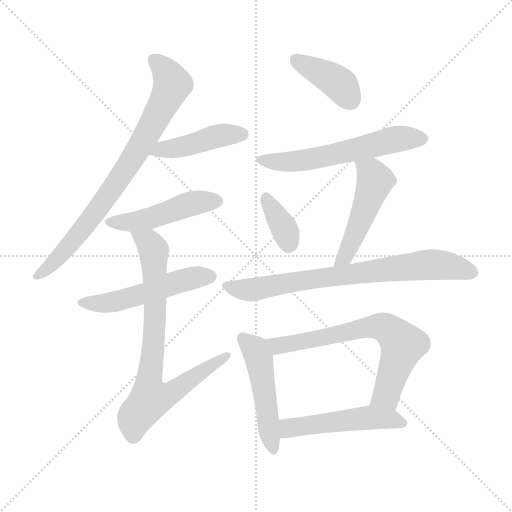
t = 0.00 s
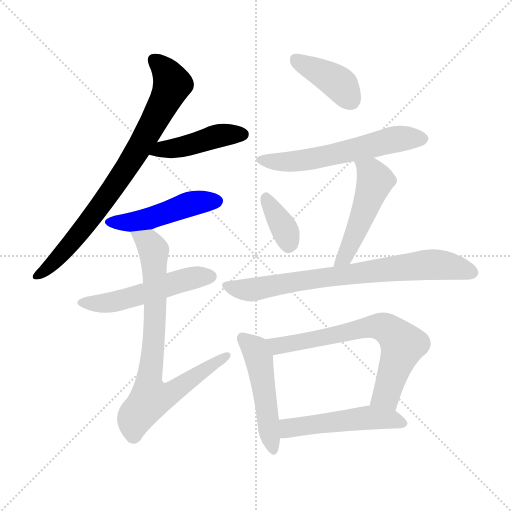
t = 1.88 s
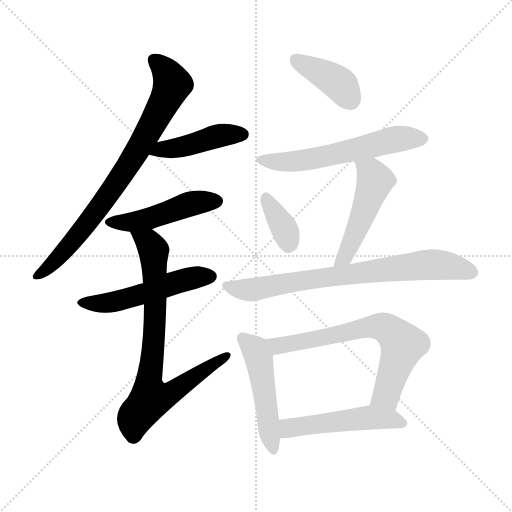
t = 3.75 s
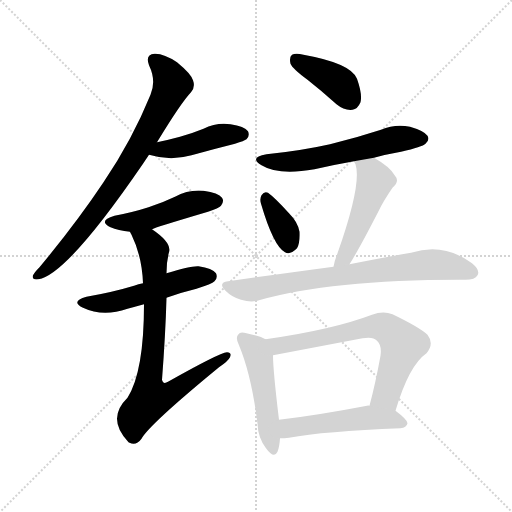
t = 5.63 s
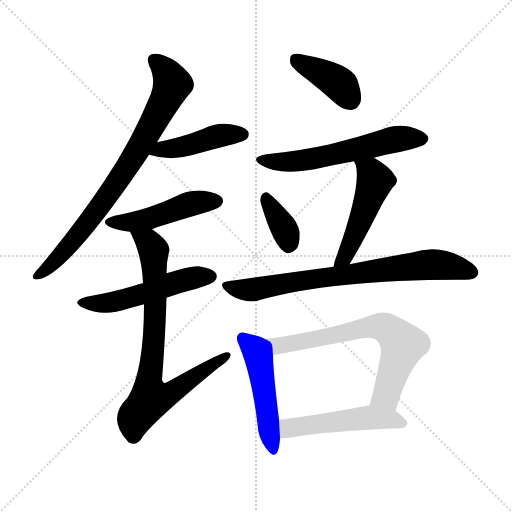
t = 7.51 s
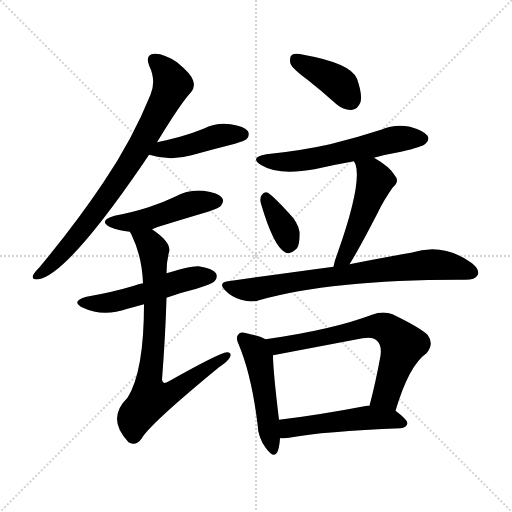
t = 9.38 s

The animated SVG that drew these frames (rendered in a browser with its animation timeline set to each time). Animation: 13 CSS @keyframes rules; one cycle of 9.38 s.

<svg version="1.1" viewBox="0 0 1024 1024" xmlns="http://www.w3.org/2000/svg">
  <g stroke="lightgray" stroke-dasharray="1,1" stroke-width="1" transform="scale(4, 4)">
    <line x1="0" y1="0" x2="256" y2="256"></line>
    <line x1="256" y1="0" x2="0" y2="256"></line>
    <line x1="128" y1="0" x2="128" y2="256"></line>
    <line x1="0" y1="128" x2="256" y2="128"></line>
  </g>
<g transform="scale(1, -1) translate(0, -900)">
   <style type="text/css">
    @keyframes keyframes0 {
      from {
       stroke: blue;
       stroke-dashoffset: 788;
       stroke-width: 128;
       }
       72% {
       animation-timing-function: step-end;
       stroke: blue;
       stroke-dashoffset: 0;
       stroke-width: 128;
       }
       to {
       stroke: black;
       stroke-width: 1024;
       }
       }
       #make-me-a-hanzi-animation-0 {
         animation: keyframes0 0.891276s both;
         animation-delay: 0.000000s;
         animation-timing-function: linear;
       }
    @keyframes keyframes1 {
      from {
       stroke: blue;
       stroke-dashoffset: 440;
       stroke-width: 128;
       }
       59% {
       animation-timing-function: step-end;
       stroke: blue;
       stroke-dashoffset: 0;
       stroke-width: 128;
       }
       to {
       stroke: black;
       stroke-width: 1024;
       }
       }
       #make-me-a-hanzi-animation-1 {
         animation: keyframes1 0.608073s both;
         animation-delay: 0.891276s;
         animation-timing-function: linear;
       }
    @keyframes keyframes2 {
      from {
       stroke: blue;
       stroke-dashoffset: 474;
       stroke-width: 128;
       }
       61% {
       animation-timing-function: step-end;
       stroke: blue;
       stroke-dashoffset: 0;
       stroke-width: 128;
       }
       to {
       stroke: black;
       stroke-width: 1024;
       }
       }
       #make-me-a-hanzi-animation-2 {
         animation: keyframes2 0.635742s both;
         animation-delay: 1.499349s;
         animation-timing-function: linear;
       }
    @keyframes keyframes3 {
      from {
       stroke: blue;
       stroke-dashoffset: 517;
       stroke-width: 128;
       }
       63% {
       animation-timing-function: step-end;
       stroke: blue;
       stroke-dashoffset: 0;
       stroke-width: 128;
       }
       to {
       stroke: black;
       stroke-width: 1024;
       }
       }
       #make-me-a-hanzi-animation-3 {
         animation: keyframes3 0.670736s both;
         animation-delay: 2.135091s;
         animation-timing-function: linear;
       }
    @keyframes keyframes4 {
      from {
       stroke: blue;
       stroke-dashoffset: 782;
       stroke-width: 128;
       }
       72% {
       animation-timing-function: step-end;
       stroke: blue;
       stroke-dashoffset: 0;
       stroke-width: 128;
       }
       to {
       stroke: black;
       stroke-width: 1024;
       }
       }
       #make-me-a-hanzi-animation-4 {
         animation: keyframes4 0.886393s both;
         animation-delay: 2.805827s;
         animation-timing-function: linear;
       }
    @keyframes keyframes5 {
      from {
       stroke: blue;
       stroke-dashoffset: 396;
       stroke-width: 128;
       }
       56% {
       animation-timing-function: step-end;
       stroke: blue;
       stroke-dashoffset: 0;
       stroke-width: 128;
       }
       to {
       stroke: black;
       stroke-width: 1024;
       }
       }
       #make-me-a-hanzi-animation-5 {
         animation: keyframes5 0.572266s both;
         animation-delay: 3.692220s;
         animation-timing-function: linear;
       }
    @keyframes keyframes6 {
      from {
       stroke: blue;
       stroke-dashoffset: 581;
       stroke-width: 128;
       }
       65% {
       animation-timing-function: step-end;
       stroke: blue;
       stroke-dashoffset: 0;
       stroke-width: 128;
       }
       to {
       stroke: black;
       stroke-width: 1024;
       }
       }
       #make-me-a-hanzi-animation-6 {
         animation: keyframes6 0.722819s both;
         animation-delay: 4.264486s;
         animation-timing-function: linear;
       }
    @keyframes keyframes7 {
      from {
       stroke: blue;
       stroke-dashoffset: 358;
       stroke-width: 128;
       }
       54% {
       animation-timing-function: step-end;
       stroke: blue;
       stroke-dashoffset: 0;
       stroke-width: 128;
       }
       to {
       stroke: black;
       stroke-width: 1024;
       }
       }
       #make-me-a-hanzi-animation-7 {
         animation: keyframes7 0.541341s both;
         animation-delay: 4.987305s;
         animation-timing-function: linear;
       }
    @keyframes keyframes8 {
      from {
       stroke: blue;
       stroke-dashoffset: 495;
       stroke-width: 128;
       }
       62% {
       animation-timing-function: step-end;
       stroke: blue;
       stroke-dashoffset: 0;
       stroke-width: 128;
       }
       to {
       stroke: black;
       stroke-width: 1024;
       }
       }
       #make-me-a-hanzi-animation-8 {
         animation: keyframes8 0.652832s both;
         animation-delay: 5.528646s;
         animation-timing-function: linear;
       }
    @keyframes keyframes9 {
      from {
       stroke: blue;
       stroke-dashoffset: 751;
       stroke-width: 128;
       }
       71% {
       animation-timing-function: step-end;
       stroke: blue;
       stroke-dashoffset: 0;
       stroke-width: 128;
       }
       to {
       stroke: black;
       stroke-width: 1024;
       }
       }
       #make-me-a-hanzi-animation-9 {
         animation: keyframes9 0.861165s both;
         animation-delay: 6.181478s;
         animation-timing-function: linear;
       }
    @keyframes keyframes10 {
      from {
       stroke: blue;
       stroke-dashoffset: 490;
       stroke-width: 128;
       }
       61% {
       animation-timing-function: step-end;
       stroke: blue;
       stroke-dashoffset: 0;
       stroke-width: 128;
       }
       to {
       stroke: black;
       stroke-width: 1024;
       }
       }
       #make-me-a-hanzi-animation-10 {
         animation: keyframes10 0.648763s both;
         animation-delay: 7.042643s;
         animation-timing-function: linear;
       }
    @keyframes keyframes11 {
      from {
       stroke: blue;
       stroke-dashoffset: 678;
       stroke-width: 128;
       }
       69% {
       animation-timing-function: step-end;
       stroke: blue;
       stroke-dashoffset: 0;
       stroke-width: 128;
       }
       to {
       stroke: black;
       stroke-width: 1024;
       }
       }
       #make-me-a-hanzi-animation-11 {
         animation: keyframes11 0.801758s both;
         animation-delay: 7.691406s;
         animation-timing-function: linear;
       }
    @keyframes keyframes12 {
      from {
       stroke: blue;
       stroke-dashoffset: 507;
       stroke-width: 128;
       }
       62% {
       animation-timing-function: step-end;
       stroke: blue;
       stroke-dashoffset: 0;
       stroke-width: 128;
       }
       to {
       stroke: black;
       stroke-width: 1024;
       }
       }
       #make-me-a-hanzi-animation-12 {
         animation: keyframes12 0.662598s both;
         animation-delay: 8.493164s;
         animation-timing-function: linear;
       }
</style>
<path d="M 314.0 615.5 Q 362.0 694.5 382.0 715.5 Q 391.0 725.5 386.0 739.5 Q 382.0 752.5 354.0 775.5 Q 327.0 793.5 309.0 792.5 Q 290.0 791.5 298.0 769.5 Q 313.0 738.5 301.0 710.5 Q 264.0 619.5 207.0 535.5 Q 153.0 454.5 79.0 365.5 Q 69.0 355.5 66.0 349.5 Q 63.0 339.5 77.0 341.5 Q 134.0 350.5 286.0 572.5 Q 292.0 581.5 298.0 590.5 L 314.0 615.5 Z" fill="lightgray"></path> 
<path d="M 298.0 590.5 Q 341.0 577.5 383.0 589.5 Q 426.0 601.5 470.0 612.5 Q 489.0 618.5 493.0 621.5 Q 500.0 628.5 496.0 637.5 Q 489.0 647.5 461.0 651.5 Q 433.0 655.5 407.0 642.5 Q 385.0 633.5 360.0 626.5 Q 338.0 620.5 314.0 615.5 C 285.0 609.5 269.0 598.5 298.0 590.5 Z" fill="lightgray"></path> 
<path d="M 304.0 441.5 Q 308.0 444.5 416.0 476.5 Q 438.0 483.5 442.0 488.5 Q 449.0 497.5 444.0 504.5 Q 437.0 514.5 407.0 518.5 Q 377.0 521.5 350.0 506.5 Q 325.0 494.5 297.0 485.5 Q 266.0 475.5 229.0 468.5 Q 195.0 458.5 221.0 445.5 Q 236.0 439.5 260.0 436.5 L 304.0 441.5 Z" fill="lightgray"></path> 
<path d="M 333.0 304.5 Q 360.0 314.5 393.0 322.5 Q 424.0 332.5 429.0 337.5 Q 436.0 344.5 432.0 353.5 Q 425.0 363.5 397.0 367.5 Q 381.0 368.5 333.0 353.5 L 286.0 333.5 Q 277.0 332.5 268.0 328.5 Q 225.0 315.5 173.0 306.5 Q 140.0 297.5 166.0 284.5 Q 206.0 265.5 255.0 282.5 Q 270.0 286.5 288.0 291.5 L 333.0 304.5 Z" fill="lightgray"></path> 
<path d="M 288.0 291.5 Q 288.0 156.5 255.0 104.5 Q 212.0 62.5 257.0 15.5 L 259.0 14.5 Q 272.0 7.5 283.0 22.5 Q 298.0 50.5 438.0 165.5 Q 456.0 177.5 460.0 185.5 Q 464.0 195.5 454.0 195.5 Q 439.0 194.5 336.0 136.5 Q 326.0 130.5 324.0 140.5 Q 331.0 231.5 333.0 304.5 L 333.0 353.5 Q 333.0 377.5 338.0 395.5 Q 344.0 414.5 304.0 441.5 C 280.0 459.5 247.0 463.5 260.0 436.5 Q 260.0 435.5 263.0 430.5 Q 284.0 387.5 286.0 333.5 L 288.0 291.5 Z" fill="lightgray"></path> 
<path d="M 615.0 740.5 Q 643.0 718.5 673.0 691.5 Q 689.0 678.5 705.0 680.5 Q 715.0 681.5 721.0 695.5 Q 725.0 711.5 714.0 742.5 Q 702.0 773.5 607.0 790.5 Q 591.0 794.5 584.0 790.5 Q 578.0 786.5 581.0 772.5 Q 585.0 762.5 615.0 740.5 Z" fill="lightgray"></path> 
<path d="M 748.0 584.5 Q 773.0 591.5 802.0 596.5 Q 845.0 606.5 851.0 612.5 Q 860.0 619.5 855.0 628.5 Q 848.0 638.5 820.0 646.5 Q 790.0 652.5 762.0 640.5 Q 713.0 624.5 660.0 611.5 Q 602.0 598.5 533.0 591.5 Q 497.0 585.5 523.0 569.5 Q 557.0 548.5 629.0 561.5 Q 668.0 570.5 708.0 577.5 L 748.0 584.5 Z" fill="lightgray"></path> 
<path d="M 522.0 492.5 Q 547.0 407.5 570.0 395.5 Q 580.0 389.5 594.0 403.5 Q 600.0 413.5 599.0 436.5 Q 596.0 455.5 578.0 473.5 Q 550.0 504.5 536.0 514.5 Q 529.0 518.5 523.0 509.5 Q 519.0 502.5 522.0 492.5 Z" fill="lightgray"></path> 
<path d="M 699.0 371.5 Q 718.0 401.5 757.0 477.5 Q 767.0 498.5 785.0 524.5 Q 800.0 537.5 790.0 548.5 Q 780.0 566.5 748.0 584.5 C 722.0 599.5 695.0 604.5 708.0 577.5 Q 708.0 576.5 711.0 571.5 Q 724.0 532.5 675.0 393.5 Q 669.0 378.5 667.0 366.5 C 661.0 337.5 683.0 345.5 699.0 371.5 Z" fill="lightgray"></path> 
<path d="M 667.0 366.5 Q 570.0 353.5 456.0 337.5 Q 435.0 334.5 451.0 318.5 Q 464.0 305.5 482.0 300.5 Q 503.0 294.5 518.0 299.5 Q 665.0 341.5 931.0 340.5 Q 950.0 340.5 955.0 349.5 Q 961.0 359.5 944.0 373.5 Q 887.0 415.5 822.0 394.5 Q 770.0 385.5 699.0 371.5 L 667.0 366.5 Z" fill="lightgray"></path> 
<path d="M 531.0 221.5 Q 521.0 227.5 493.0 233.5 Q 480.0 237.5 477.0 231.5 Q 470.0 225.5 478.0 209.5 Q 503.0 149.5 515.0 52.5 Q 516.0 24.5 532.0 3.5 Q 548.0 -18.5 555.0 -3.5 Q 559.0 6.5 560.0 23.5 L 558.0 60.5 Q 546.0 159.5 546.0 189.5 C 545.0 214.5 545.0 214.5 531.0 221.5 Z" fill="lightgray"></path> 
<path d="M 791.0 78.5 Q 818.0 169.5 853.0 193.5 Q 869.0 212.5 855.0 230.5 Q 839.0 245.5 785.0 271.5 Q 766.0 278.5 744.0 270.5 Q 665.0 240.5 531.0 221.5 C 501.0 217.5 517.0 183.5 546.0 189.5 L 725.0 223.5 Q 746.0 227.5 754.0 218.5 Q 764.0 209.5 761.0 188.5 Q 751.0 133.5 739.0 88.5 C 731.0 59.5 782.0 49.5 791.0 78.5 Z" fill="lightgray"></path> 
<path d="M 560.0 23.5 Q 569.0 23.5 578.0 24.5 Q 648.0 37.5 801.0 43.5 Q 813.0 44.5 815.0 53.5 Q 815.0 60.5 791.0 78.5 L 739.0 88.5 Q 736.0 89.5 734.0 88.5 Q 635.0 69.5 558.0 60.5 C 528.0 56.5 530.0 22.5 560.0 23.5 Z" fill="lightgray"></path> 
      <clipPath id="make-me-a-hanzi-clip-0">
      <path d="M 314.0 615.5 Q 362.0 694.5 382.0 715.5 Q 391.0 725.5 386.0 739.5 Q 382.0 752.5 354.0 775.5 Q 327.0 793.5 309.0 792.5 Q 290.0 791.5 298.0 769.5 Q 313.0 738.5 301.0 710.5 Q 264.0 619.5 207.0 535.5 Q 153.0 454.5 79.0 365.5 Q 69.0 355.5 66.0 349.5 Q 63.0 339.5 77.0 341.5 Q 134.0 350.5 286.0 572.5 Q 292.0 581.5 298.0 590.5 L 314.0 615.5 Z" fill="lightgray"></path>
      </clipPath>
      <path clip-path="url(#make-me-a-hanzi-clip-0)" d="M 308.0 778.5 L 333.0 755.5 L 344.0 729.5 L 309.0 656.5 L 261.0 573.5 L 182.0 462.5 L 114.0 381.5 L 74.0 349.5 " fill="none" id="make-me-a-hanzi-animation-0" stroke-dasharray="660 1320" stroke-linecap="round"></path>

      <clipPath id="make-me-a-hanzi-clip-1">
      <path d="M 298.0 590.5 Q 341.0 577.5 383.0 589.5 Q 426.0 601.5 470.0 612.5 Q 489.0 618.5 493.0 621.5 Q 500.0 628.5 496.0 637.5 Q 489.0 647.5 461.0 651.5 Q 433.0 655.5 407.0 642.5 Q 385.0 633.5 360.0 626.5 Q 338.0 620.5 314.0 615.5 C 285.0 609.5 269.0 598.5 298.0 590.5 Z" fill="lightgray"></path>
      </clipPath>
      <path clip-path="url(#make-me-a-hanzi-clip-1)" d="M 306.0 593.5 L 432.0 627.5 L 485.0 631.5 " fill="none" id="make-me-a-hanzi-animation-1" stroke-dasharray="312 624" stroke-linecap="round"></path>

      <clipPath id="make-me-a-hanzi-clip-2">
      <path d="M 304.0 441.5 Q 308.0 444.5 416.0 476.5 Q 438.0 483.5 442.0 488.5 Q 449.0 497.5 444.0 504.5 Q 437.0 514.5 407.0 518.5 Q 377.0 521.5 350.0 506.5 Q 325.0 494.5 297.0 485.5 Q 266.0 475.5 229.0 468.5 Q 195.0 458.5 221.0 445.5 Q 236.0 439.5 260.0 436.5 L 304.0 441.5 Z" fill="lightgray"></path>
      </clipPath>
      <path clip-path="url(#make-me-a-hanzi-clip-2)" d="M 222.0 457.5 L 265.0 455.5 L 388.0 494.5 L 434.0 497.5 " fill="none" id="make-me-a-hanzi-animation-2" stroke-dasharray="346 692" stroke-linecap="round"></path>

      <clipPath id="make-me-a-hanzi-clip-3">
      <path d="M 333.0 304.5 Q 360.0 314.5 393.0 322.5 Q 424.0 332.5 429.0 337.5 Q 436.0 344.5 432.0 353.5 Q 425.0 363.5 397.0 367.5 Q 381.0 368.5 333.0 353.5 L 286.0 333.5 Q 277.0 332.5 268.0 328.5 Q 225.0 315.5 173.0 306.5 Q 140.0 297.5 166.0 284.5 Q 206.0 265.5 255.0 282.5 Q 270.0 286.5 288.0 291.5 L 333.0 304.5 Z" fill="lightgray"></path>
      </clipPath>
      <path clip-path="url(#make-me-a-hanzi-clip-3)" d="M 167.0 296.5 L 227.0 296.5 L 378.0 342.5 L 421.0 347.5 " fill="none" id="make-me-a-hanzi-animation-3" stroke-dasharray="389 778" stroke-linecap="round"></path>

      <clipPath id="make-me-a-hanzi-clip-4">
      <path d="M 288.0 291.5 Q 288.0 156.5 255.0 104.5 Q 212.0 62.5 257.0 15.5 L 259.0 14.5 Q 272.0 7.5 283.0 22.5 Q 298.0 50.5 438.0 165.5 Q 456.0 177.5 460.0 185.5 Q 464.0 195.5 454.0 195.5 Q 439.0 194.5 336.0 136.5 Q 326.0 130.5 324.0 140.5 Q 331.0 231.5 333.0 304.5 L 333.0 353.5 Q 333.0 377.5 338.0 395.5 Q 344.0 414.5 304.0 441.5 C 280.0 459.5 247.0 463.5 260.0 436.5 Q 260.0 435.5 263.0 430.5 Q 284.0 387.5 286.0 333.5 L 288.0 291.5 Z" fill="lightgray"></path>
      </clipPath>
      <path clip-path="url(#make-me-a-hanzi-clip-4)" d="M 267.0 436.5 L 298.0 414.5 L 308.0 395.5 L 309.0 242.5 L 297.0 134.5 L 302.0 104.5 L 347.0 116.5 L 453.0 188.5 " fill="none" id="make-me-a-hanzi-animation-4" stroke-dasharray="654 1308" stroke-linecap="round"></path>

      <clipPath id="make-me-a-hanzi-clip-5">
      <path d="M 615.0 740.5 Q 643.0 718.5 673.0 691.5 Q 689.0 678.5 705.0 680.5 Q 715.0 681.5 721.0 695.5 Q 725.0 711.5 714.0 742.5 Q 702.0 773.5 607.0 790.5 Q 591.0 794.5 584.0 790.5 Q 578.0 786.5 581.0 772.5 Q 585.0 762.5 615.0 740.5 Z" fill="lightgray"></path>
      </clipPath>
      <path clip-path="url(#make-me-a-hanzi-clip-5)" d="M 591.0 782.5 L 672.0 737.5 L 701.0 700.5 " fill="none" id="make-me-a-hanzi-animation-5" stroke-dasharray="268 536" stroke-linecap="round"></path>

      <clipPath id="make-me-a-hanzi-clip-6">
      <path d="M 748.0 584.5 Q 773.0 591.5 802.0 596.5 Q 845.0 606.5 851.0 612.5 Q 860.0 619.5 855.0 628.5 Q 848.0 638.5 820.0 646.5 Q 790.0 652.5 762.0 640.5 Q 713.0 624.5 660.0 611.5 Q 602.0 598.5 533.0 591.5 Q 497.0 585.5 523.0 569.5 Q 557.0 548.5 629.0 561.5 Q 668.0 570.5 708.0 577.5 L 748.0 584.5 Z" fill="lightgray"></path>
      </clipPath>
      <path clip-path="url(#make-me-a-hanzi-clip-6)" d="M 525.0 581.5 L 598.0 577.5 L 798.0 622.5 L 845.0 622.5 " fill="none" id="make-me-a-hanzi-animation-6" stroke-dasharray="453 906" stroke-linecap="round"></path>

      <clipPath id="make-me-a-hanzi-clip-7">
      <path d="M 522.0 492.5 Q 547.0 407.5 570.0 395.5 Q 580.0 389.5 594.0 403.5 Q 600.0 413.5 599.0 436.5 Q 596.0 455.5 578.0 473.5 Q 550.0 504.5 536.0 514.5 Q 529.0 518.5 523.0 509.5 Q 519.0 502.5 522.0 492.5 Z" fill="lightgray"></path>
      </clipPath>
      <path clip-path="url(#make-me-a-hanzi-clip-7)" d="M 533.0 502.5 L 569.0 442.5 L 577.0 411.5 " fill="none" id="make-me-a-hanzi-animation-7" stroke-dasharray="230 460" stroke-linecap="round"></path>

      <clipPath id="make-me-a-hanzi-clip-8">
      <path d="M 699.0 371.5 Q 718.0 401.5 757.0 477.5 Q 767.0 498.5 785.0 524.5 Q 800.0 537.5 790.0 548.5 Q 780.0 566.5 748.0 584.5 C 722.0 599.5 695.0 604.5 708.0 577.5 Q 708.0 576.5 711.0 571.5 Q 724.0 532.5 675.0 393.5 Q 669.0 378.5 667.0 366.5 C 661.0 337.5 683.0 345.5 699.0 371.5 Z" fill="lightgray"></path>
      </clipPath>
      <path clip-path="url(#make-me-a-hanzi-clip-8)" d="M 715.0 577.5 L 743.0 554.5 L 750.0 537.5 L 693.0 392.5 L 672.0 372.5 " fill="none" id="make-me-a-hanzi-animation-8" stroke-dasharray="367 734" stroke-linecap="round"></path>

      <clipPath id="make-me-a-hanzi-clip-9">
      <path d="M 667.0 366.5 Q 570.0 353.5 456.0 337.5 Q 435.0 334.5 451.0 318.5 Q 464.0 305.5 482.0 300.5 Q 503.0 294.5 518.0 299.5 Q 665.0 341.5 931.0 340.5 Q 950.0 340.5 955.0 349.5 Q 961.0 359.5 944.0 373.5 Q 887.0 415.5 822.0 394.5 Q 770.0 385.5 699.0 371.5 L 667.0 366.5 Z" fill="lightgray"></path>
      </clipPath>
      <path clip-path="url(#make-me-a-hanzi-clip-9)" d="M 454.0 327.5 L 508.0 320.5 L 605.0 339.5 L 850.0 370.5 L 911.0 365.5 L 943.0 355.5 " fill="none" id="make-me-a-hanzi-animation-9" stroke-dasharray="623 1246" stroke-linecap="round"></path>

      <clipPath id="make-me-a-hanzi-clip-10">
      <path d="M 531.0 221.5 Q 521.0 227.5 493.0 233.5 Q 480.0 237.5 477.0 231.5 Q 470.0 225.5 478.0 209.5 Q 503.0 149.5 515.0 52.5 Q 516.0 24.5 532.0 3.5 Q 548.0 -18.5 555.0 -3.5 Q 559.0 6.5 560.0 23.5 L 558.0 60.5 Q 546.0 159.5 546.0 189.5 C 545.0 214.5 545.0 214.5 531.0 221.5 Z" fill="lightgray"></path>
      </clipPath>
      <path clip-path="url(#make-me-a-hanzi-clip-10)" d="M 486.0 223.5 L 510.0 200.5 L 518.0 183.5 L 544.0 3.5 " fill="none" id="make-me-a-hanzi-animation-10" stroke-dasharray="362 724" stroke-linecap="round"></path>

      <clipPath id="make-me-a-hanzi-clip-11">
      <path d="M 791.0 78.5 Q 818.0 169.5 853.0 193.5 Q 869.0 212.5 855.0 230.5 Q 839.0 245.5 785.0 271.5 Q 766.0 278.5 744.0 270.5 Q 665.0 240.5 531.0 221.5 C 501.0 217.5 517.0 183.5 546.0 189.5 L 725.0 223.5 Q 746.0 227.5 754.0 218.5 Q 764.0 209.5 761.0 188.5 Q 751.0 133.5 739.0 88.5 C 731.0 59.5 782.0 49.5 791.0 78.5 Z" fill="lightgray"></path>
      </clipPath>
      <path clip-path="url(#make-me-a-hanzi-clip-11)" d="M 541.0 219.5 L 556.0 208.5 L 746.0 247.5 L 780.0 239.5 L 805.0 210.5 L 772.0 109.5 L 747.0 93.5 " fill="none" id="make-me-a-hanzi-animation-11" stroke-dasharray="550 1100" stroke-linecap="round"></path>

      <clipPath id="make-me-a-hanzi-clip-12">
      <path d="M 560.0 23.5 Q 569.0 23.5 578.0 24.5 Q 648.0 37.5 801.0 43.5 Q 813.0 44.5 815.0 53.5 Q 815.0 60.5 791.0 78.5 L 739.0 88.5 Q 736.0 89.5 734.0 88.5 Q 635.0 69.5 558.0 60.5 C 528.0 56.5 530.0 22.5 560.0 23.5 Z" fill="lightgray"></path>
      </clipPath>
      <path clip-path="url(#make-me-a-hanzi-clip-12)" d="M 564.0 29.5 L 580.0 44.5 L 714.0 62.5 L 781.0 61.5 L 807.0 53.5 " fill="none" id="make-me-a-hanzi-animation-12" stroke-dasharray="379 758" stroke-linecap="round"></path>

</g>
</svg>
